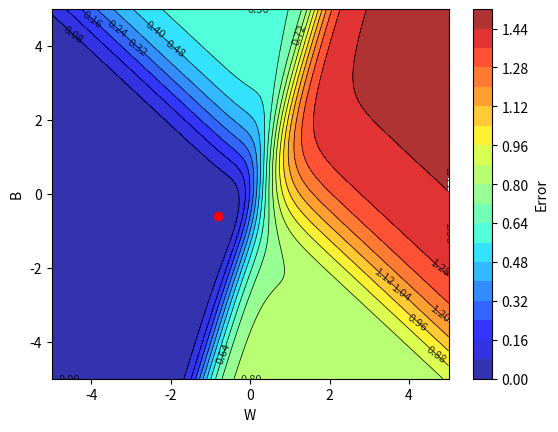

Generate this figure with matplotlib: (Note: this script raises an exception after producing the figure.)
import numpy as np
from matplotlib import pyplot as plt
from mpl_toolkits import mplot3d

X = np.array([1, -3.5])
Y = np.array([0.2, 0.9])

w = np.linspace(-5, 5, 256)
b = np.linspace(-5, 5, 256)

W, B = np.meshgrid(w, b)

def f(x, w, b):
    return(1/(1 + np.exp(-(w*x + b))))

error = np.zeros_like(W)

for i in range(W.shape[0]) :
    for j in range(W.shape[1]) :
        error[i, j] = np.sum( (Y - f(X, W[i, j], B[i, j]))**2 )

fig, ax = plt.subplots()
contour = ax.contourf(W, B, error, levels=20, cmap='jet', alpha = 0.8)
plt.contour(W, B, error, levels=20, colors='black', linewidths=0.5)
ax.clabel(contour, inline=True, fontsize=8, fmt="%.2f", colors = "black")

plt.colorbar(contour, label='Error')

plt.xlabel('W')
plt.ylabel('B')

plt.scatter(-0.8, -0.6, color = 'red') # the solution i.e. the point of minima

# implementing gradient descent
def dw(X, Y, w, b) :
    return( np.sum( (f(X, w, b) - Y) * f(X, w, b) * (1 - f(X, w, b)) * X ) )

def db(X, Y, w, b) :
    return( np.sum( (f(X, w, b) - Y) * f(X, w, b) * (1 - f(X, w, b)) ) )

def gradient_descent(X, Y, w_initial, b_initial, eta, max_epochs) :

    w, b = w_initial, b_initial

    # to store w and b updated values
    W, B = np.zeros(max_epochs + 1), np.zeros(max_epochs + 1)

    W[0] = w_initial
    B[0] = b_initial

    for i in range(max_epochs) :
        w = w - eta * dw(X, Y, w, b)
        b = b - eta * db(X, Y, w, b)

        W[i+1] = w
        B[i+1] = b

    return((w, b, W, B))

def take_input() :
    print("Provide initial values of (w, b), for example (1, 0) or (2, 2)")
    w_initial = float(input("Give w_initial = "))
    b_initial = float(input("Give b_initial = "))

    print("Provide learning rate, for example 1, 0.5, 0.1, 0.01")
    learning_rate = float(input("Give learning rate (eta) = "))

    return((w_initial, b_initial, learning_rate))

w_init, b_init, eta = take_input()

w, b, W_values, B_values = gradient_descent(X, Y, w_init, b_init, eta, 1000)

print(f"w = {w}, b = {b}")

ax.quiver(
    W_values[:-1], B_values[:-1],              # starting points
    np.diff(W_values), np.diff(B_values),      # directions
    angles='xy', scale_units='xy', scale=1, 
    color='black', width=0.005)

plt.show()